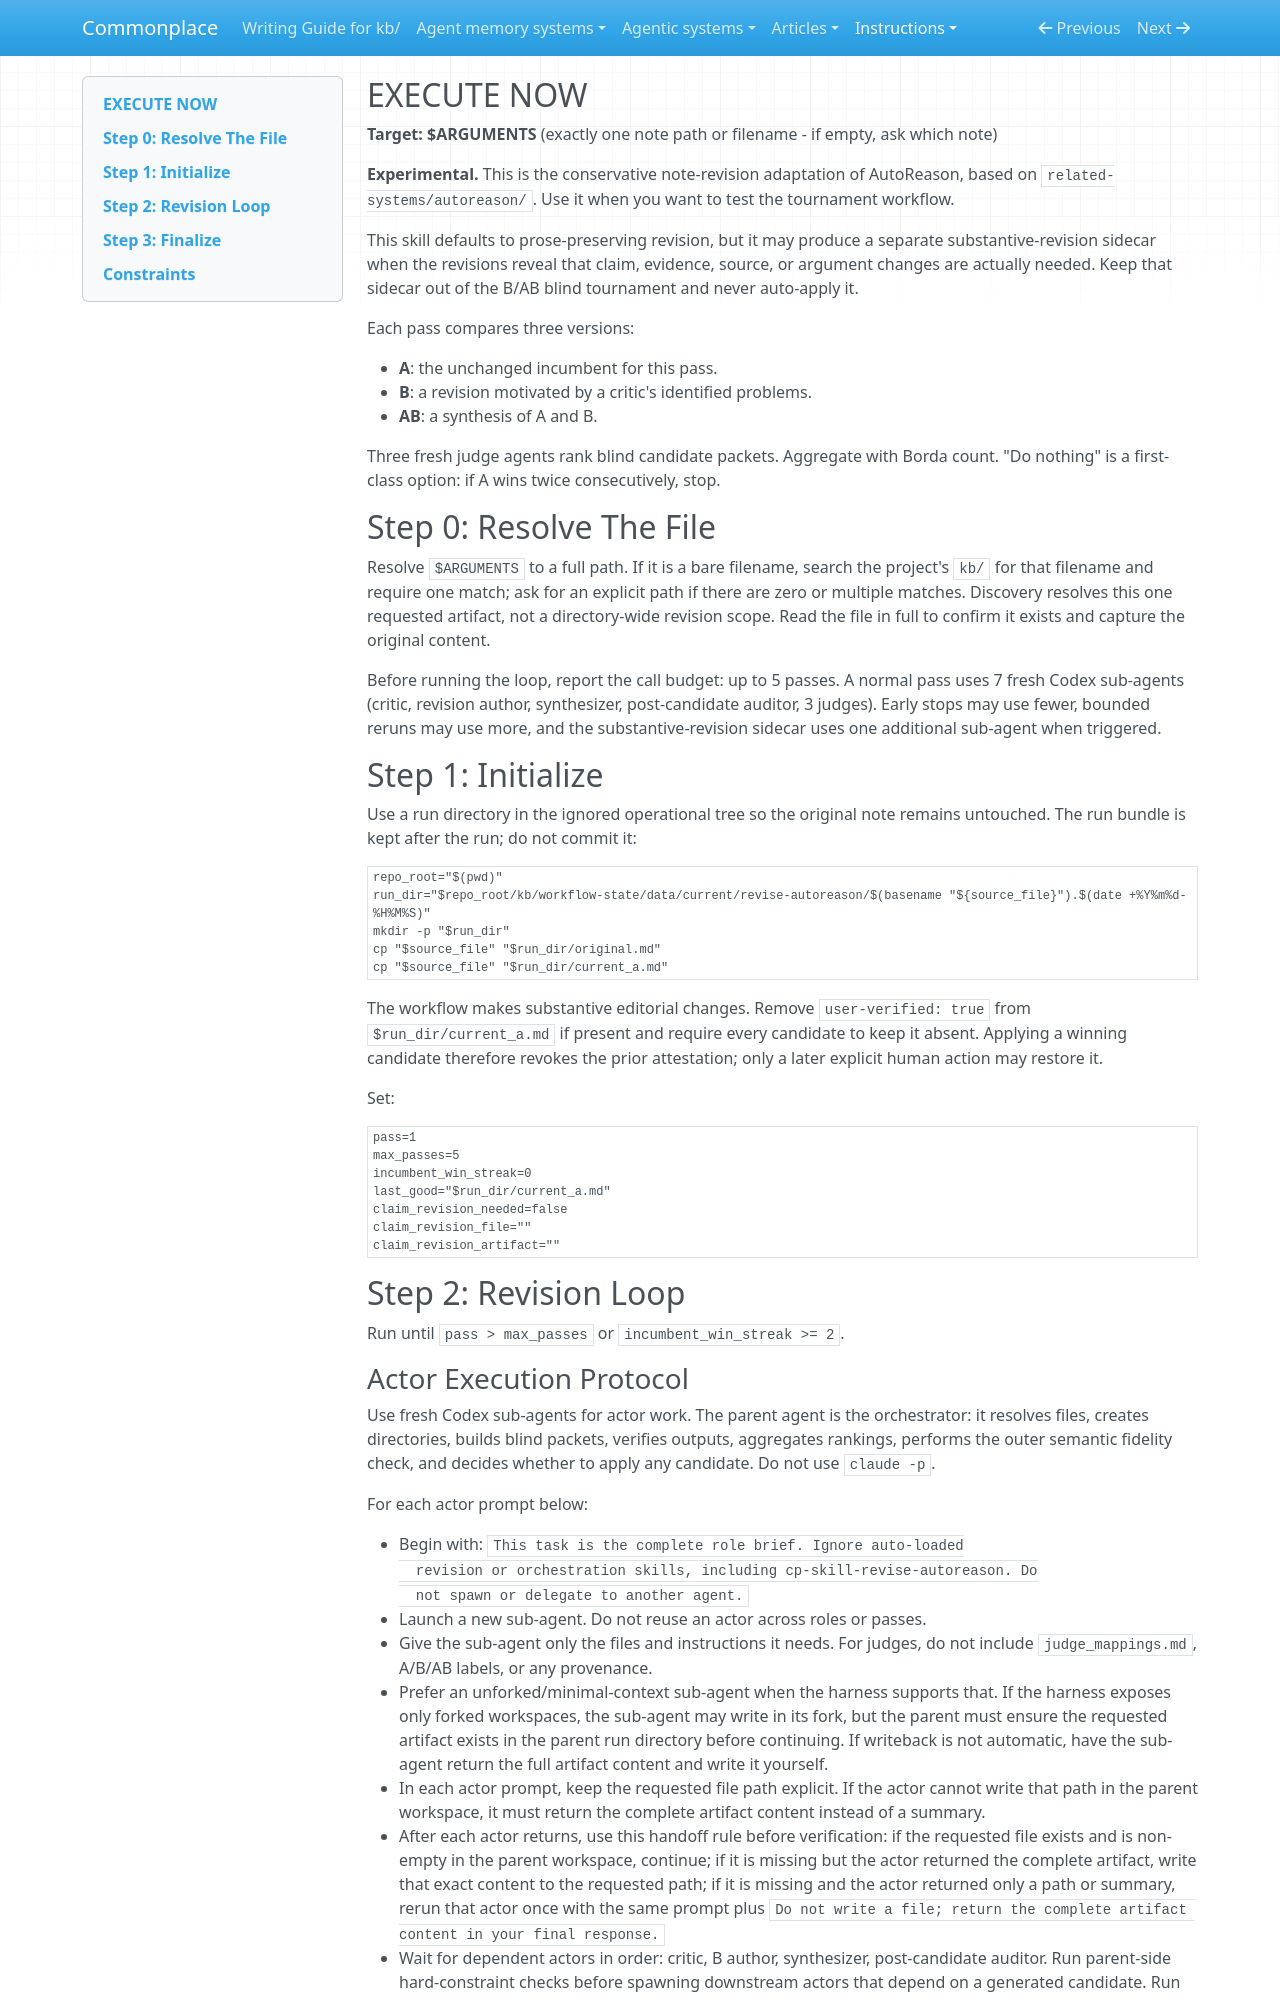

repository: zby/commonplace · page: instructions/cp-skill-revise-autoreason/SKILL/index.html · generator: mkdocs

---
name: cp-skill-revise-autoreason
description: "Experimentally revise a note with fresh critic, author, synthesizer, and blind-judge agents, keeping the incumbent as fallback. Use only for AutoReason tournament trials; use cp-skill-revise for standard review-driven revision."
type: types/instruction.md
user-invocable: true
allowed-tools: Read, Edit, Write, Bash, Glob, Grep, Task
argument-hint: <note-filename>
context: fork
model: opus
---

## EXECUTE NOW

**Target: $ARGUMENTS** (exactly one note path or filename - if empty, ask which note)

**Experimental.** This is the conservative note-revision adaptation of AutoReason, based on `related-systems/autoreason/`. Use it when you want to test the tournament workflow.

This skill defaults to prose-preserving revision, but it may produce a separate substantive-revision sidecar when the revisions reveal that claim, evidence, source, or argument changes are actually needed. Keep that sidecar out of the B/AB blind tournament and never auto-apply it.

Each pass compares three versions:

- **A**: the unchanged incumbent for this pass.
- **B**: a revision motivated by a critic's identified problems.
- **AB**: a synthesis of A and B.

Three fresh judge agents rank blind candidate packets. Aggregate with Borda count. "Do nothing" is a first-class option: if A wins twice consecutively, stop.

## Step 0: Resolve The File

Resolve `$ARGUMENTS` to a full path. If it is a bare filename, search the project's `kb/` for that filename and require one match; ask for an explicit path if there are zero or multiple matches. Discovery resolves this one requested artifact, not a directory-wide revision scope. Read the file in full to confirm it exists and capture the original content.

Before running the loop, report the call budget: up to 5 passes. A normal pass uses 7 fresh Codex sub-agents (critic, revision author, synthesizer, post-candidate auditor, 3 judges). Early stops may use fewer, bounded reruns may use more, and the substantive-revision sidecar uses one additional sub-agent when triggered.

## Step 1: Initialize

Use a run directory in the ignored operational tree so the original note remains untouched. The run bundle is kept after the run; do not commit it:

```bash
repo_root="$(pwd)"
run_dir="$repo_root/kb/workflow-state/data/current/revise-autoreason/$(basename "${source_file}").$(date +%Y%m%d-%H%M%S)"
mkdir -p "$run_dir"
cp "$source_file" "$run_dir/original.md"
cp "$source_file" "$run_dir/current_a.md"
```

The workflow makes substantive editorial changes. Remove `user-verified: true` from `$run_dir/current_a.md` if present and require every candidate to keep it absent. Applying a winning candidate therefore revokes the prior attestation; only a later explicit human action may restore it.

Set:

```text
pass=1
max_passes=5
incumbent_win_streak=0
last_good="$run_dir/current_a.md"
claim_revision_needed=false
claim_revision_file=""
claim_revision_artifact=""
```

## Step 2: Revision Loop

Run until `pass > max_passes` or `incumbent_win_streak >= 2`.
